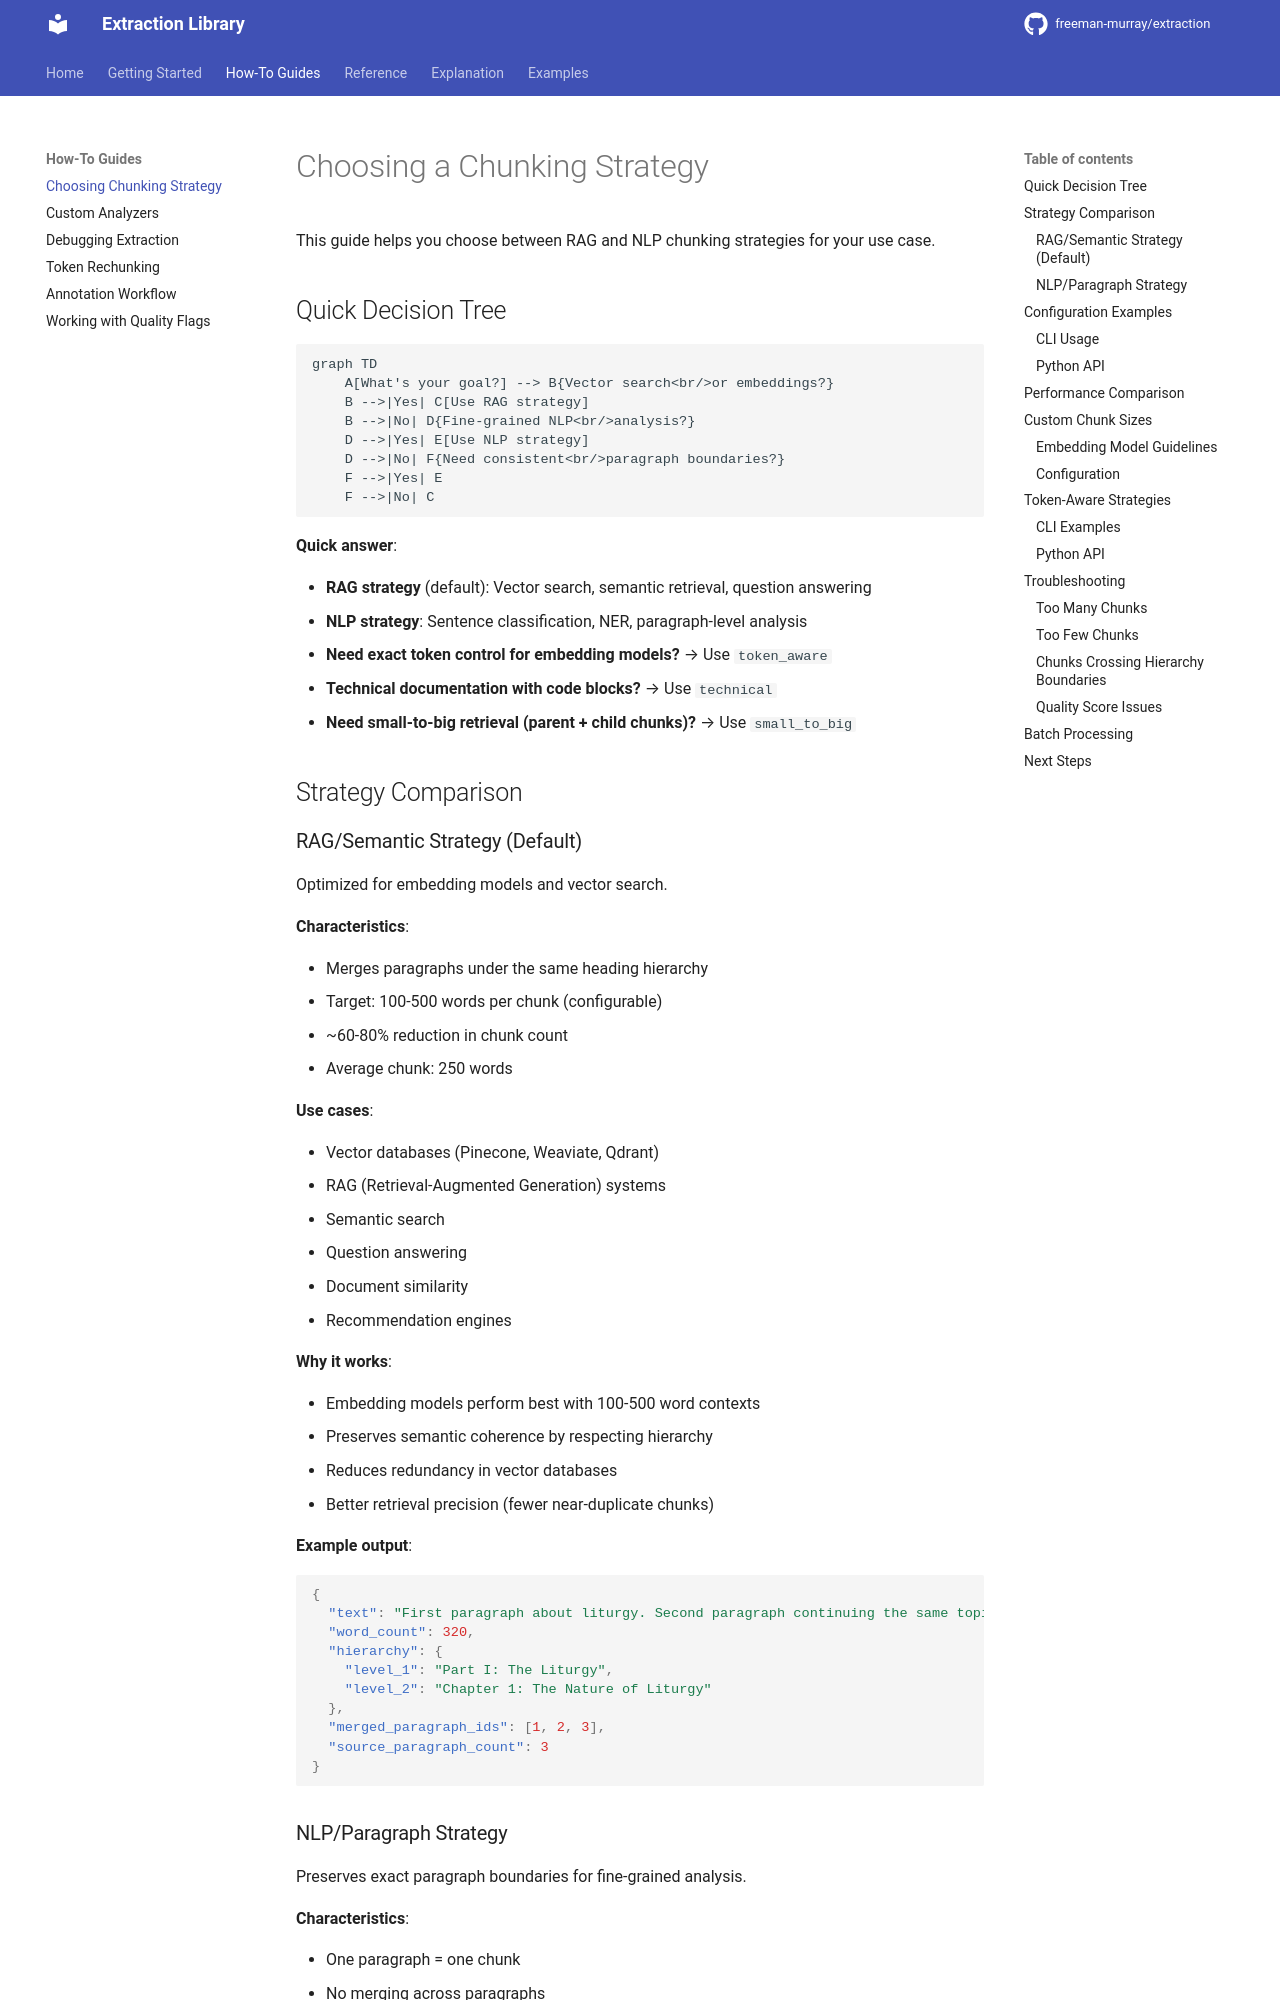

repository: hello-world-bfree/doc-extraction · page: how-to/chunking-strategy/index.html · generator: mkdocs

# Choosing a Chunking Strategy

This guide helps you choose between RAG and NLP chunking strategies for your use case.

## Quick Decision Tree

```mermaid
graph TD
    A[What's your goal?] --> B{Vector search<br/>or embeddings?}
    B -->|Yes| C[Use RAG strategy]
    B -->|No| D{Fine-grained NLP<br/>analysis?}
    D -->|Yes| E[Use NLP strategy]
    D -->|No| F{Need consistent<br/>paragraph boundaries?}
    F -->|Yes| E
    F -->|No| C
```

**Quick answer**:

- **RAG strategy** (default): Vector search, semantic retrieval, question answering
- **NLP strategy**: Sentence classification, NER, paragraph-level analysis
- **Need exact token control for embedding models?** → Use `token_aware`
- **Technical documentation with code blocks?** → Use `technical`
- **Need small-to-big retrieval (parent + child chunks)?** → Use `small_to_big`

## Strategy Comparison

### RAG/Semantic Strategy (Default)

Optimized for embedding models and vector search.

**Characteristics**:

- Merges paragraphs under the same heading hierarchy
- Target: 100-500 words per chunk (configurable)
- ~60-80% reduction in chunk count
- Average chunk: 250 words

**Use cases**:

- Vector databases (Pinecone, Weaviate, Qdrant)
- RAG (Retrieval-Augmented Generation) systems
- Semantic search
- Question answering
- Document similarity
- Recommendation engines

**Why it works**:

- Embedding models perform best with 100-500 word contexts
- Preserves semantic coherence by respecting hierarchy
- Reduces redundancy in vector databases
- Better retrieval precision (fewer near-duplicate chunks)

**Example output**:

```json
{
  "text": "First paragraph about liturgy. Second paragraph continuing the same topic. Third paragraph still under same heading.",
  "word_count": 320,
  "hierarchy": {
    "level_1": "Part I: The Liturgy",
    "level_2": "Chapter 1: The Nature of Liturgy"
  },
  "merged_paragraph_ids": [1, 2, 3],
  "source_paragraph_count": 3
}
```
